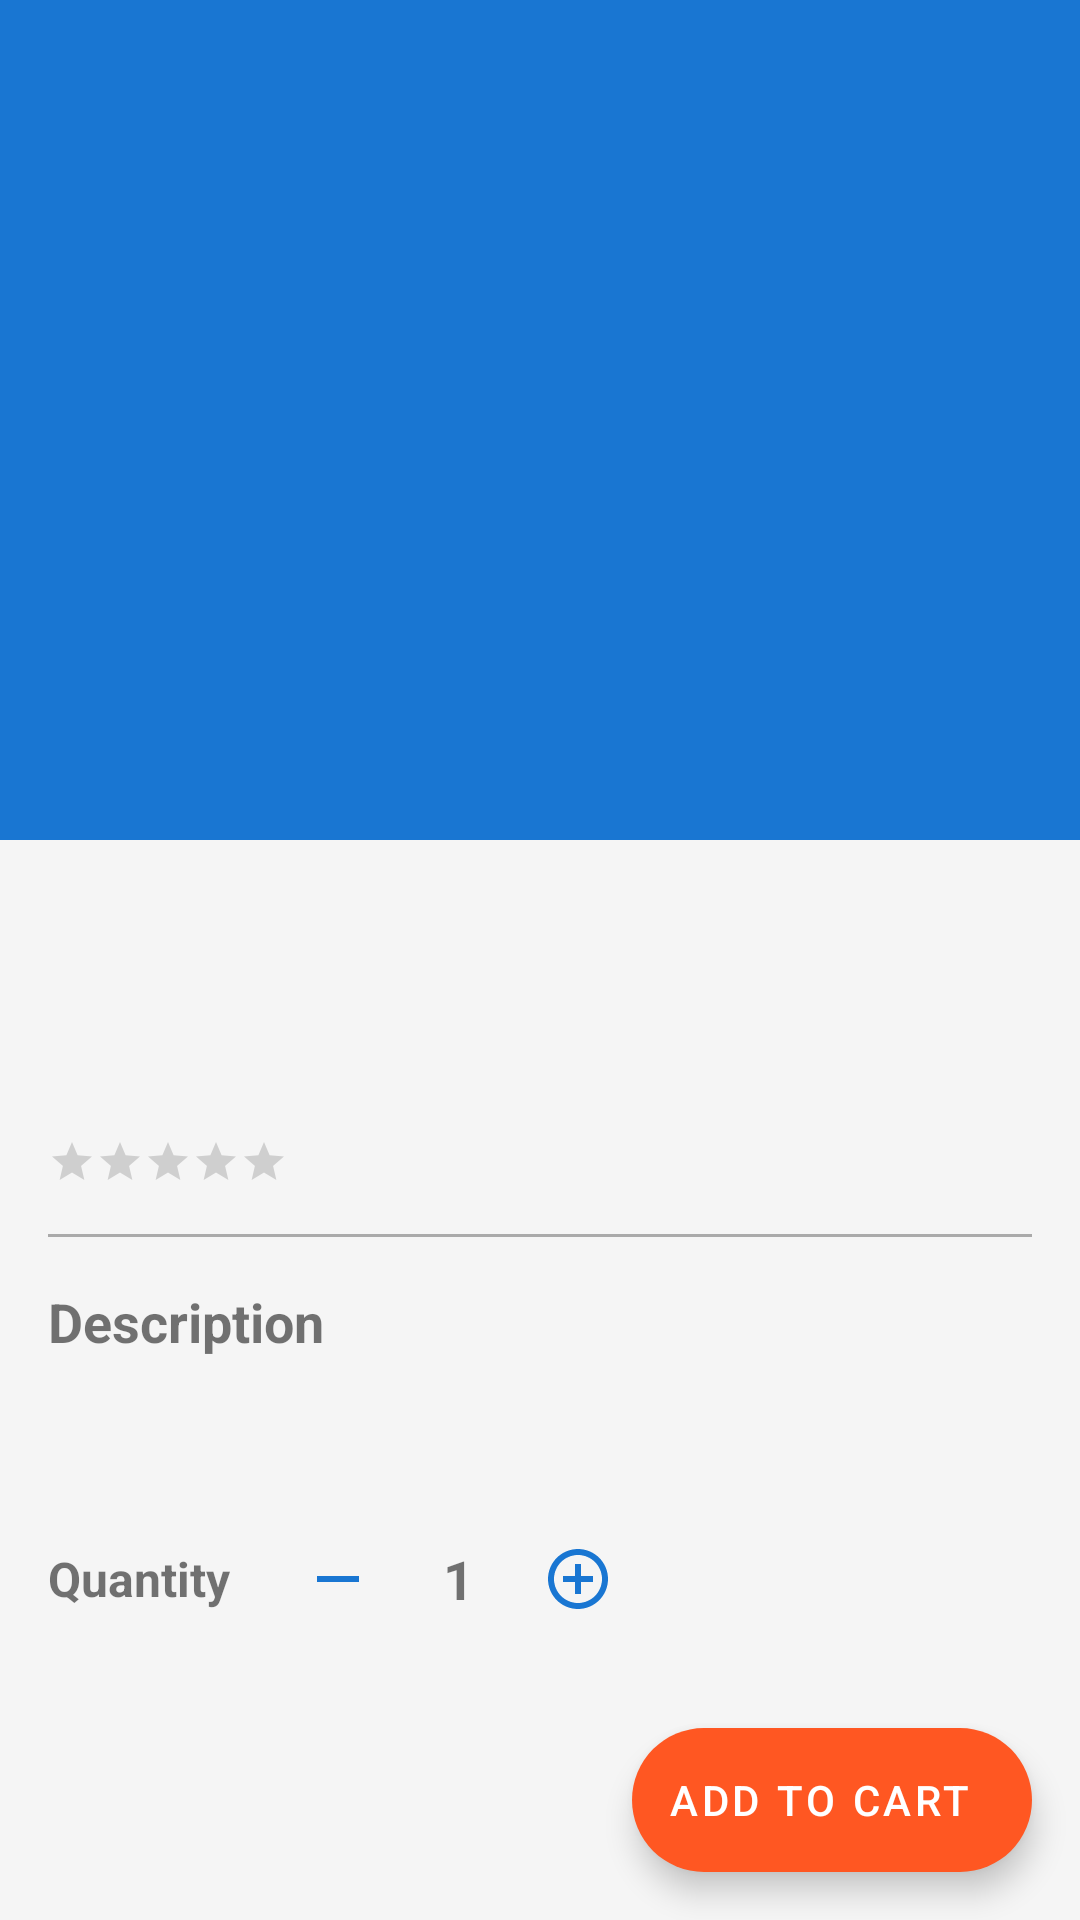

Produce the Android XML layout that renders to this screen, including the resource entries it uses.
<!-- AndroidManifest.xml: application theme Theme.OnlineShopApp -->
<!-- res/layout/fragment_product_detail.xml -->
<?xml version="1.0" encoding="utf-8"?>
<androidx.coordinatorlayout.widget.CoordinatorLayout xmlns:android="http://schemas.android.com/apk/res/android"
    xmlns:app="http://schemas.android.com/apk/res-auto"
    xmlns:tools="http://schemas.android.com/tools"
    android:layout_width="match_parent"
    android:layout_height="match_parent"
    tools:context=".ui.product.ProductDetailFragment">

    <com.google.android.material.appbar.AppBarLayout
        android:id="@+id/app_bar"
        android:layout_width="match_parent"
        android:layout_height="280dp"
        android:fitsSystemWindows="true"
        android:theme="@style/ThemeOverlay.MaterialComponents.Dark.ActionBar">

        <com.google.android.material.appbar.CollapsingToolbarLayout
            android:id="@+id/collapsing_toolbar"
            android:layout_width="match_parent"
            android:layout_height="match_parent"
            android:fitsSystemWindows="true"
            app:contentScrim="?attr/colorPrimary"
            app:expandedTitleMarginEnd="64dp"
            app:expandedTitleMarginStart="48dp"
            app:layout_scrollFlags="scroll|exitUntilCollapsed">

            <ImageView
                android:id="@+id/iv_product"
                android:layout_width="match_parent"
                android:layout_height="match_parent"
                android:contentDescription="@string/product_image"
                android:fitsSystemWindows="true"
                android:scaleType="centerCrop"
                app:layout_collapseMode="parallax"
                tools:src="@tools:sample/backgrounds/scenic" />

            <androidx.appcompat.widget.Toolbar
                android:id="@+id/toolbar"
                android:layout_width="match_parent"
                android:layout_height="?attr/actionBarSize"
                app:layout_collapseMode="pin"
                app:popupTheme="@style/ThemeOverlay.MaterialComponents.Light" />

        </com.google.android.material.appbar.CollapsingToolbarLayout>

    </com.google.android.material.appbar.AppBarLayout>

    <androidx.core.widget.NestedScrollView
        android:layout_width="match_parent"
        android:layout_height="match_parent"
        app:layout_behavior="@string/appbar_scrolling_view_behavior">

        <androidx.constraintlayout.widget.ConstraintLayout
            android:layout_width="match_parent"
            android:layout_height="wrap_content"
            android:padding="16dp">

            <TextView
                android:id="@+id/tv_product_name"
                android:layout_width="0dp"
                android:layout_height="wrap_content"
                android:textSize="24sp"
                android:textStyle="bold"
                app:layout_constraintEnd_toEndOf="parent"
                app:layout_constraintStart_toStartOf="parent"
                app:layout_constraintTop_toTopOf="parent"
                tools:text="Product Name" />

            <TextView
                android:id="@+id/tv_product_price"
                android:layout_width="wrap_content"
                android:layout_height="wrap_content"
                android:layout_marginTop="8dp"
                android:textColor="@color/colorPrimary"
                android:textSize="20sp"
                android:textStyle="bold"
                app:layout_constraintStart_toStartOf="parent"
                app:layout_constraintTop_toBottomOf="@id/tv_product_name"
                tools:text="$99.99" />

            <RatingBar
                android:id="@+id/rating_bar"
                style="?android:attr/ratingBarStyleSmall"
                android:layout_width="wrap_content"
                android:layout_height="wrap_content"
                android:layout_marginTop="16dp"
                android:isIndicator="true"
                android:numStars="5"
                android:stepSize="0.1"
                app:layout_constraintStart_toStartOf="parent"
                app:layout_constraintTop_toBottomOf="@id/tv_product_price"
                tools:rating="4.5" />

            <TextView
                android:id="@+id/tv_rating_count"
                android:layout_width="wrap_content"
                android:layout_height="wrap_content"
                android:layout_marginStart="8dp"
                android:textSize="14sp"
                app:layout_constraintBottom_toBottomOf="@id/rating_bar"
                app:layout_constraintStart_toEndOf="@id/rating_bar"
                app:layout_constraintTop_toTopOf="@id/rating_bar"
                tools:text="120 reviews" />

            <View
                android:id="@+id/divider"
                android:layout_width="0dp"
                android:layout_height="1dp"
                android:layout_marginTop="16dp"
                android:background="@android:color/darker_gray"
                app:layout_constraintEnd_toEndOf="parent"
                app:layout_constraintStart_toStartOf="parent"
                app:layout_constraintTop_toBottomOf="@id/rating_bar" />

            <TextView
                android:id="@+id/tv_description_label"
                android:layout_width="wrap_content"
                android:layout_height="wrap_content"
                android:layout_marginTop="16dp"
                android:text="@string/description"
                android:textSize="18sp"
                android:textStyle="bold"
                app:layout_constraintStart_toStartOf="parent"
                app:layout_constraintTop_toBottomOf="@id/divider" />

            <TextView
                android:id="@+id/tv_description"
                android:layout_width="0dp"
                android:layout_height="wrap_content"
                android:layout_marginTop="8dp"
                android:lineSpacingExtra="4dp"
                android:textSize="16sp"
                app:layout_constraintEnd_toEndOf="parent"
                app:layout_constraintStart_toStartOf="parent"
                app:layout_constraintTop_toBottomOf="@id/tv_description_label"
                tools:text="This is a detailed product description. It contains all the information about the product including features, specs, and more." />

            <LinearLayout
                android:id="@+id/quantity_container"
                android:layout_width="0dp"
                android:layout_height="wrap_content"
                android:layout_marginTop="24dp"
                android:gravity="center_vertical"
                android:orientation="horizontal"
                app:layout_constraintEnd_toEndOf="parent"
                app:layout_constraintStart_toStartOf="parent"
                app:layout_constraintTop_toBottomOf="@id/tv_description">

                <TextView
                    android:layout_width="wrap_content"
                    android:layout_height="wrap_content"
                    android:text="@string/quantity"
                    android:textSize="16sp"
                    android:textStyle="bold" />

                <ImageButton
                    android:id="@+id/btn_decrease"
                    android:layout_width="40dp"
                    android:layout_height="40dp"
                    android:layout_marginStart="16dp"
                    android:background="?attr/selectableItemBackgroundBorderless"
                    android:contentDescription="@string/decrease_quantity"
                    android:src="@drawable/ic_remove" />

                <TextView
                    android:id="@+id/tv_quantity"
                    android:layout_width="40dp"
                    android:layout_height="wrap_content"
                    android:gravity="center"
                    android:text="1"
                    android:textSize="18sp"
                    android:textStyle="bold" />

                <ImageButton
                    android:id="@+id/btn_increase"
                    android:layout_width="40dp"
                    android:layout_height="40dp"
                    android:background="?attr/selectableItemBackgroundBorderless"
                    android:contentDescription="@string/increase_quantity"
                    android:src="@drawable/ic_add" />

            </LinearLayout>

        </androidx.constraintlayout.widget.ConstraintLayout>

    </androidx.core.widget.NestedScrollView>

    <com.google.android.material.floatingactionbutton.ExtendedFloatingActionButton
        android:id="@+id/fab_add_to_cart"
        android:layout_width="wrap_content"
        android:layout_height="wrap_content"
        android:layout_gravity="bottom|end"
        android:layout_margin="16dp"
        android:text="@string/add_to_cart"
        app:icon="@drawable/ic_add_to_cart" />

    <ProgressBar
        android:id="@+id/progress_bar"
        android:layout_width="wrap_content"
        android:layout_height="wrap_content"
        android:layout_gravity="center"
        android:visibility="gone" />

</androidx.coordinatorlayout.widget.CoordinatorLayout>
<!-- resources referenced by this layout -->
<resources>
  <color name="colorPrimary">@color/primary</color>
  <!-- drawable ic_remove (drawable) -->
  <?xml version="1.0" encoding="utf-8"?>
  <vector xmlns:android="http://schemas.android.com/apk/res/android"
      android:width="24dp"
      android:height="24dp"
      android:viewportWidth="24"
      android:viewportHeight="24">
      <path
          android:fillColor="@color/primary"
          android:pathData="M19,13H5v-2h14v2z"/>
  </vector>
  <string name="add_to_cart">Add to Cart</string>
  <string name="decrease_quantity">Decrease Quantity</string>
  <string name="description">Description</string>
  <string name="increase_quantity">Increase Quantity</string>
  <string name="product_image">Product Image</string>
  <string name="quantity">Quantity</string>
  <color name="primary">#1976D2</color>
  <color name="primary_dark">#1565C0</color>
  <color name="text_light">#FFFFFF</color>
  <color name="accent">#FF5722</color>
  <color name="background">#F5F5F5</color>
  <style name="TextAppearance.OnlineShopApp.Headline1" parent="TextAppearance.MaterialComponents.Headline1">
          <item name="fontFamily">sans-serif-light</item>
          <item name="android:fontFamily">sans-serif-light</item>
          <item name="android:textSize">24sp</item>
          <item name="android:textColor">@color/text_primary</item>
      </style>
  <style name="TextAppearance.OnlineShopApp.Headline2" parent="TextAppearance.MaterialComponents.Headline2">
          <item name="fontFamily">sans-serif</item>
          <item name="android:fontFamily">sans-serif</item>
          <item name="android:textSize">20sp</item>
          <item name="android:textColor">@color/text_primary</item>
      </style>
  <style name="TextAppearance.OnlineShopApp.Headline3" parent="TextAppearance.MaterialComponents.Headline3">
          <item name="fontFamily">sans-serif</item>
          <item name="android:fontFamily">sans-serif</item>
          <item name="android:textSize">18sp</item>
          <item name="android:textColor">@color/text_primary</item>
      </style>
  <style name="TextAppearance.OnlineShopApp.Body1" parent="TextAppearance.MaterialComponents.Body1">
          <item name="android:textSize">16sp</item>
          <item name="android:textColor">@color/text_primary</item>
      </style>
  <style name="TextAppearance.OnlineShopApp.Body2" parent="TextAppearance.MaterialComponents.Body2">
          <item name="android:textSize">14sp</item>
          <item name="android:textColor">@color/text_secondary</item>
      </style>
  <style name="TextAppearance.OnlineShopApp.Subtitle1" parent="TextAppearance.MaterialComponents.Subtitle1">
          <item name="android:textSize">16sp</item>
          <item name="android:textColor">@color/text_primary</item>
          <item name="android:textStyle">bold</item>
      </style>
  <style name="TextAppearance.OnlineShopApp.Subtitle2" parent="TextAppearance.MaterialComponents.Subtitle2">
          <item name="android:textSize">14sp</item>
          <item name="android:textColor">@color/text_secondary</item>
          <item name="android:textStyle">bold</item>
      </style>
  <style name="TextAppearance.OnlineShopApp.Caption" parent="TextAppearance.MaterialComponents.Caption">
          <item name="android:textSize">12sp</item>
          <item name="android:textColor">@color/text_secondary</item>
      </style>
  <style name="TextAppearance.OnlineShopApp.Button" parent="TextAppearance.MaterialComponents.Button">
          <item name="android:textSize">14sp</item>
          <item name="android:textColor">@color/text_light</item>
          <item name="android:textAllCaps">true</item>
      </style>
  <color name="text_primary">#212121</color>
  <color name="text_secondary">#757575</color>
</resources>
